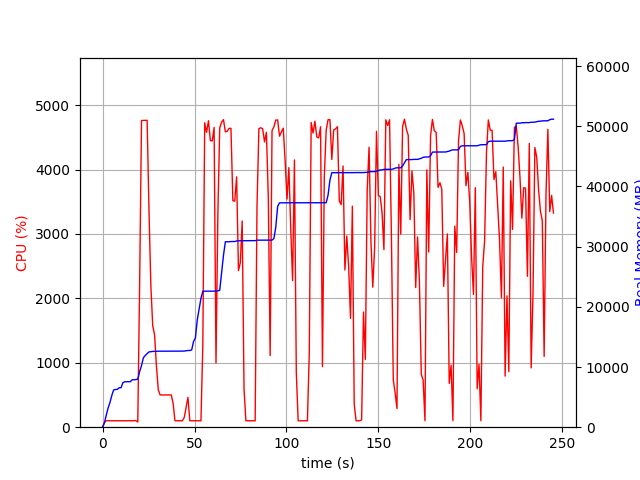

Data behind this chart, as committed beside it:
elapsed_time, nproc, cpu, mem_real, mem_virtual
4.172325134277344e-05, 1, 0.0, 7.086, 3186
1.006, 1, 73.5, 707.5, 1688
2.013, 1, 99.3, 1996, 3656
3.02, 1, 101.3, 3184, 5000
4.028, 1, 99.3, 4100, 6786
5.034, 1, 100.3, 5272, 8578
6.042, 1, 100.2, 6198, 10738
7.05, 1, 100.3, 6258, 10738
8.057, 1, 100.3, 6292, 10750
9.064, 1, 101.3, 6558, 10750
10.07, 1, 100.3, 6558, 10750
11.08, 1, 100.2, 7410, 10750
12.09, 1, 102.0, 7552, 10750
13.1, 1, 100.0, 7552, 10750
14.11, 1, 101.0, 7562, 10750
15.12, 1, 100.0, 7562, 10750
16.13, 1, 99.1, 7880, 10750
17.14, 1, 102.0, 7880, 10750
18.15, 1, 101.0, 7916, 10750
19.16, 2, 81.3, 7971, 10786
20.17, 1, 2227, 9252, 15437
21.18, 1, 4760, 10229, 16517
22.2, 1, 4763, 11530, 17869
23.21, 1, 4763, 11912, 18312
24.24, 1, 4764, 12226, 18638
25.26, 1, 3350, 12503, 18909
26.27, 1, 2196, 12547, 18909
27.28, 1, 1573, 12585, 18989
28.29, 1, 1437, 12605, 19077
29.29, 1, 951.0, 12605, 19077
30.3, 1, 581.1, 12625, 19157
31.31, 1, 500.2, 12625, 19157
32.32, 1, 500.9, 12639, 19157
33.32, 1, 500.5, 12639, 19157
34.33, 1, 501.3, 12639, 19157
35.34, 1, 500.3, 12639, 19157
36.35, 1, 501.5, 12639, 19157
37.35, 1, 500.5, 12639, 19157
38.36, 1, 371.2, 12639, 19157
39.37, 1, 100.1, 12639, 19157
40.38, 1, 100.0, 12639, 19157
41.39, 1, 100.1, 12639, 19157
42.4, 1, 100.0, 12639, 19157
43.41, 1, 100.1, 12639, 19157
44.42, 1, 150.5, 12647, 19157
45.43, 1, 304.1, 12689, 19286
46.44, 1, 462.0, 12742, 19286
47.45, 1, 99.9, 12742, 19286
48.46, 1, 100.0, 12828, 21846
49.47, 1, 100.1, 14228, 21846
50.48, 1, 100.0, 14812, 22006
51.49, 1, 100.1, 17810, 33482
52.5, 1, 99.1, 19612, 33706
53.51, 1, 100.0, 21416, 33986
54.51, 1, 1272, 22595, 34306
55.54, 1, 4726, 22595, 34306
56.57, 1, 4577, 22595, 34306
57.59, 1, 4757, 22601, 34306
58.61, 1, 4449, 22601, 34306
59.64, 1, 4444, 22601, 34306
... 183 more rows
